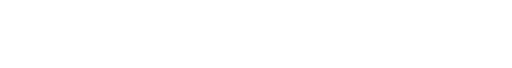
t = 0.00 s
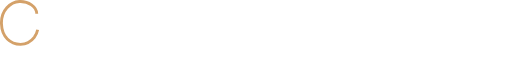
t = 1.11 s
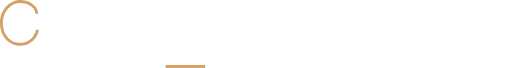
t = 1.16 s
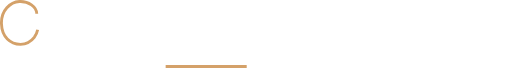
t = 1.20 s
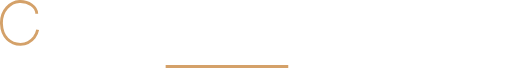
t = 1.24 s
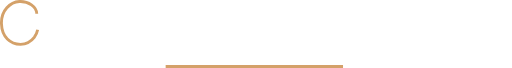
t = 1.30 s

The animated SVG that drew these frames (rendered in a browser with its animation timeline set to each time). Animation: 2 CSS @keyframes rules; one cycle of 1.30 s.

<svg xmlns="http://www.w3.org/2000/svg" width="247.795" height="32.855" viewBox="0 0 247.795 32.855" style="">
  <g id="coding_policy" data-name="coding policy" transform="translate(-22.575 -113.345)">
    <path id="ãã¹_15" data-name="ãã¹ 15" d="M216.362,348.009c-.025-3.382-4-6.181-8.4-5.949s-8.885,4.28-8.683,10.737,4.286,9.885,9.224,9.981a8.7,8.7,0,0,0,6.649-3.366,9.382,9.382,0,0,0,1.646-3.742" transform="translate(-176 -228)" fill="none" stroke="#d4a169" stroke-width="1.4" class="BHsOLpst_0"></path>
    <path id="ãã¹_16" data-name="ãã¹ 16" d="M233.682,346.188c-5.736.044-7.013,5.894-7.079,8.168s1.31,8.355,7.309,8.3,7.55-4.66,7.569-8.3S239.418,346.145,233.682,346.188Z" transform="translate(-176 -228)" fill="none" stroke="#fff" stroke-width="1.4" class="BHsOLpst_1"></path>
    <path id="ãã¹_17" data-name="ãã¹ 17" d="M60.39,405.871v17.137" transform="translate(14 -288)" fill="none" stroke="#fff" stroke-width="1.4" class="BHsOLpst_2"></path>
    <path id="ãã¹_18" data-name="ãã¹ 18" d="M59.761,406.49s5.322-.049,6.564,0,6.835,1.008,6.642,7.7c-.176,3.4-.725,4.973-2.557,6.7-2.295,1.948-7.846,1.43-7.846,1.43H60.182" transform="translate(14 -288)" fill="none" stroke="#fff" stroke-width="1.4" class="BHsOLpst_3"></path>
    <path id="ãã¹_19" data-name="ãã¹ 19" d="M82.2,405.866v17.148" transform="translate(14 -288)" fill="none" stroke="#fff" stroke-width="1.4" class="BHsOLpst_4"></path>
    <path id="ãã¹_20" data-name="ãã¹ 20" d="M250.458,345.881v17.127" transform="translate(-144.258 -228)" fill="none" stroke="#fff" stroke-width="1.4" class="BHsOLpst_5"></path>
    <path id="ãã¹_21" data-name="ãã¹ 21" d="M250.782,346.363l11.678,16.573.171-17.126" transform="translate(-144.242 -228)" fill="none" stroke="#fff" stroke-linejoin="bevel" stroke-width="1.4" class="BHsOLpst_6"></path>
    <path id="ãã¹_22" data-name="ãã¹ 22" d="M127.045,411.427s-.12-4.858-6.033-5.054a6.587,6.587,0,0,0-4.835,1.352c-1.778,1.356-2.781,4.282-2.787,7.345a7.435,7.435,0,0,0,7.623,7.7,11,11,0,0,0,6.033-1.942v-5.755h-6.386" transform="translate(14 -288)" fill="none" stroke="#fff" stroke-width="1.4" class="BHsOLpst_7"></path>
    <path id="ãã¹_23" data-name="ãã¹ 23" d="M149.452,405.829v17.164" transform="translate(14 -288)" fill="none" stroke="#fff" stroke-width="1.4" class="BHsOLpst_8"></path>
    <path id="ãã¹_24" data-name="ãã¹ 24" d="M148.792,406.5s5.257-.066,7.135,0,5.033.558,4.825,4.644-4.825,3.949-4.825,3.949h-6.685" transform="translate(14 -288)" fill="none" stroke="#fff" stroke-width="1.4" class="BHsOLpst_9"></path>
    <path id="ãã¹_25" data-name="ãã¹ 25" d="M233.682,346.188c-5.736.044-7.013,5.894-7.079,8.168s1.31,8.355,7.309,8.3,7.55-4.66,7.569-8.3S239.418,346.145,233.682,346.188Z" transform="translate(-43.95 -228)" fill="none" stroke="#fff" stroke-width="1.4" class="BHsOLpst_10"></path>
    <path id="ãã¹_26" data-name="ãã¹ 26" d="M192.605,405.891v16.5h11.073" transform="translate(14 -288)" fill="none" stroke="#fff" stroke-width="1.4" class="BHsOLpst_11"></path>
    <path id="ãã¹_27" data-name="ãã¹ 27" d="M211.715,405.891v17.143" transform="translate(13.99 -288)" fill="none" stroke="#fff" stroke-width="1.4" class="BHsOLpst_12"></path>
    <path id="ãã¹_28" data-name="ãã¹ 28" d="M212.946,346.817c-.02-2.705-3.2-4.945-6.718-4.759s-7.108,3.424-6.947,8.59,3.429,7.908,7.379,7.985a6.959,6.959,0,0,0,5.32-2.693,7.506,7.506,0,0,0,1.316-2.994" transform="translate(35.524 -223.854)" fill="none" stroke="#fff" stroke-width="1.4" class="BHsOLpst_13"></path>
    <path id="ãã¹_29" data-name="ãã¹ 29" d="M242.465,405.876l6.712,9.944" transform="translate(14 -288)" fill="none" stroke="#fff" stroke-width="1.4" class="BHsOLpst_14"></path>
    <path id="ãã¹_30" data-name="ãã¹ 30" d="M255.787,405.876l-6.741,10.172v6.994" transform="translate(14 -288)" fill="none" stroke="#fff" stroke-width="1.4" class="BHsOLpst_15"></path>
    <path id="ãã¹_31" data-name="ãã¹ 31" d="M88.747,433.5h85.842" transform="translate(14 -288)" fill="none" stroke="#d4a169" stroke-width="1.4" class="BHsOLpst_16"></path>
  </g>
<style data-made-with="vivus-instant">.BHsOLpst_0{stroke-dasharray:54 56;stroke-dashoffset:55;animation:BHsOLpst_draw 117ms linear 0ms forwards;}.BHsOLpst_1{stroke-dasharray:50 52;stroke-dashoffset:51;animation:BHsOLpst_draw 109ms linear 117ms forwards;}.BHsOLpst_2{stroke-dasharray:18 20;stroke-dashoffset:19;animation:BHsOLpst_draw 40ms linear 227ms forwards;}.BHsOLpst_3{stroke-dasharray:36 38;stroke-dashoffset:37;animation:BHsOLpst_draw 79ms linear 268ms forwards;}.BHsOLpst_4{stroke-dasharray:18 20;stroke-dashoffset:19;animation:BHsOLpst_draw 40ms linear 347ms forwards;}.BHsOLpst_5{stroke-dasharray:18 20;stroke-dashoffset:19;animation:BHsOLpst_draw 40ms linear 388ms forwards;}.BHsOLpst_6{stroke-dasharray:38 40;stroke-dashoffset:39;animation:BHsOLpst_draw 83ms linear 429ms forwards;}.BHsOLpst_7{stroke-dasharray:53 55;stroke-dashoffset:54;animation:BHsOLpst_draw 115ms linear 512ms forwards;}.BHsOLpst_8{stroke-dasharray:18 20;stroke-dashoffset:19;animation:BHsOLpst_draw 40ms linear 628ms forwards;}.BHsOLpst_9{stroke-dasharray:29 31;stroke-dashoffset:30;animation:BHsOLpst_draw 64ms linear 669ms forwards;}.BHsOLpst_10{stroke-dasharray:50 52;stroke-dashoffset:51;animation:BHsOLpst_draw 109ms linear 733ms forwards;}.BHsOLpst_11{stroke-dasharray:28 30;stroke-dashoffset:29;animation:BHsOLpst_draw 62ms linear 843ms forwards;}.BHsOLpst_12{stroke-dasharray:18 20;stroke-dashoffset:19;animation:BHsOLpst_draw 40ms linear 905ms forwards;}.BHsOLpst_13{stroke-dasharray:43 45;stroke-dashoffset:44;animation:BHsOLpst_draw 94ms linear 946ms forwards;}.BHsOLpst_14{stroke-dasharray:12 14;stroke-dashoffset:13;animation:BHsOLpst_draw 27ms linear 1040ms forwards;}.BHsOLpst_15{stroke-dasharray:20 22;stroke-dashoffset:21;animation:BHsOLpst_draw 45ms linear 1068ms forwards;}.BHsOLpst_16{stroke-dasharray:86 88;stroke-dashoffset:87;animation:BHsOLpst_draw 186ms linear 1113ms forwards;}@keyframes BHsOLpst_draw{100%{stroke-dashoffset:0;}}@keyframes BHsOLpst_fade{0%{stroke-opacity:1;}92.72727272727273%{stroke-opacity:1;}100%{stroke-opacity:0;}}</style></svg>
